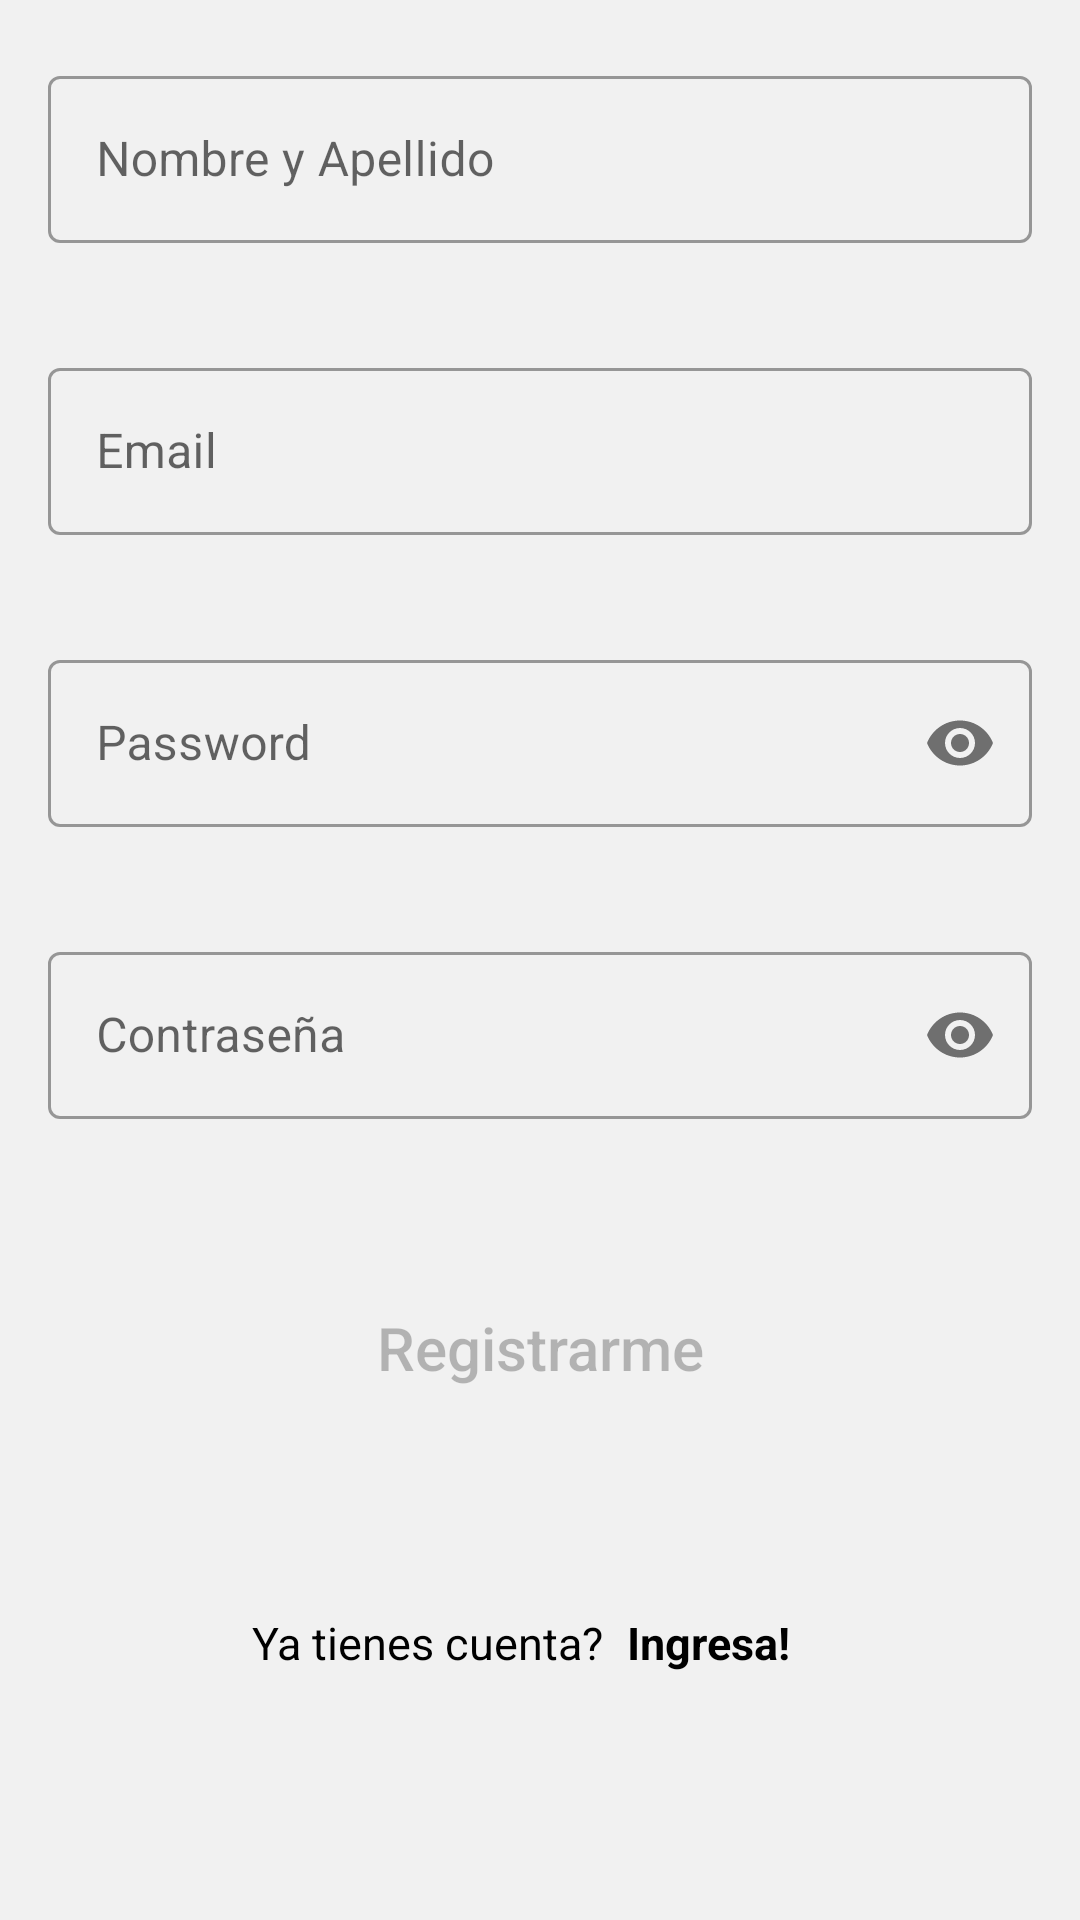

Reconstruct the res/layout file that produces this screen, plus the resources it refers to.
<!-- AndroidManifest.xml: application theme Theme.MyAuthentication -->
<!-- res/layout/fragment_sign_up.xml -->
<?xml version="1.0" encoding="utf-8"?>
<androidx.constraintlayout.widget.ConstraintLayout xmlns:android="http://schemas.android.com/apk/res/android"
    xmlns:app="http://schemas.android.com/apk/res-auto"
    android:layout_width="match_parent"
    android:layout_height="match_parent"
    android:background="#F1F1F1">

    <com.google.android.material.textfield.TextInputLayout
        android:id="@+id/outlinedTextFieldName"
        style="@style/Widget.MaterialComponents.TextInputLayout.OutlinedBox"
        android:layout_width="match_parent"
        android:layout_height="wrap_content"
        android:layout_marginStart="@dimen/common_margin_default"
        android:layout_marginTop="20dp"
        android:layout_marginEnd="@dimen/common_margin_default"
        android:layout_marginBottom="@dimen/common_margin_default"
        android:hint="@string/hint_name"
        android:inputType="textCapWords"
        app:errorIconTint="@color/red"
        app:errorTextColor="@color/red"
        app:helperText=" "
        app:hintTextColor="#B0B0B0"
        app:layout_constraintEnd_toEndOf="parent"
        app:layout_constraintStart_toStartOf="parent"
        app:layout_constraintTop_toTopOf="parent">

        <com.google.android.material.textfield.TextInputEditText
            android:layout_width="match_parent"
            android:layout_height="wrap_content" />

    </com.google.android.material.textfield.TextInputLayout>

    <com.google.android.material.textfield.TextInputLayout
        android:id="@+id/outlinedTextFieldEmail"
        style="@style/Widget.MaterialComponents.TextInputLayout.OutlinedBox"
        android:layout_width="match_parent"
        android:layout_height="wrap_content"
        android:layout_marginStart="@dimen/common_margin_default"
        android:layout_marginTop="@dimen/common_margin_default"
        android:layout_marginEnd="@dimen/common_margin_default"
        android:hint="@string/hint_email"
        app:errorIconTint="@color/red"
        app:errorTextColor="@color/red"
        app:helperText=" "
        app:hintTextColor="#B0B0B0"
        app:layout_constraintEnd_toEndOf="parent"
        app:layout_constraintStart_toStartOf="parent"
        app:layout_constraintTop_toBottomOf="@+id/outlinedTextFieldName">

        <com.google.android.material.textfield.TextInputEditText
            android:layout_width="match_parent"
            android:layout_height="wrap_content" />

    </com.google.android.material.textfield.TextInputLayout>

    <com.google.android.material.textfield.TextInputLayout
        android:id="@+id/outlinedTextFieldPassword"
        style="@style/Widget.MaterialComponents.TextInputLayout.OutlinedBox"
        android:layout_width="match_parent"
        android:layout_height="wrap_content"
        android:layout_marginStart="@dimen/common_margin_default"
        android:layout_marginTop="@dimen/common_margin_default"
        android:layout_marginEnd="@dimen/common_margin_default"
        android:hint="@string/hint_password"
        app:errorIconDrawable="@null"
        app:errorTextColor="@color/red"
        app:helperText=" "
        app:hintTextColor="#B0B0B0"
        app:layout_constraintEnd_toEndOf="parent"
        app:layout_constraintHorizontal_bias="0.5"
        app:layout_constraintStart_toStartOf="parent"
        app:layout_constraintTop_toBottomOf="@+id/outlinedTextFieldEmail"
        app:passwordToggleEnabled="true">

        <com.google.android.material.textfield.TextInputEditText
            android:layout_width="match_parent"
            android:layout_height="wrap_content"
            android:inputType="textPassword" />

    </com.google.android.material.textfield.TextInputLayout>

    <com.google.android.material.textfield.TextInputLayout
        android:id="@+id/outlinedTextFieldRepeatPassword"
        style="@style/Widget.MaterialComponents.TextInputLayout.OutlinedBox"
        android:layout_width="match_parent"
        android:layout_height="wrap_content"
        android:layout_marginStart="@dimen/common_margin_default"
        android:layout_marginTop="@dimen/common_margin_default"
        android:layout_marginEnd="@dimen/common_margin_default"
        android:hint="@string/hint_repeat_password"
        app:errorIconDrawable="@null"
        app:errorTextColor="@color/red"
        app:helperText=" "
        app:hintTextColor="#B0B0B0"
        app:layout_constraintEnd_toEndOf="parent"
        app:layout_constraintStart_toStartOf="parent"
        app:layout_constraintTop_toBottomOf="@+id/outlinedTextFieldPassword"
        app:passwordToggleEnabled="true">

        <com.google.android.material.textfield.TextInputEditText
            android:layout_width="match_parent"
            android:layout_height="wrap_content"
            android:inputType="textPassword" />

    </com.google.android.material.textfield.TextInputLayout>

    <Button
        android:id="@+id/btn_sign_up"
        android:layout_width="match_parent"
        android:layout_height="wrap_content"
        android:layout_marginStart="@dimen/common_margin_default"
        android:layout_marginTop="@dimen/common_margin_middle"
        android:layout_marginEnd="@dimen/common_margin_default"
        android:enabled="false"
        android:background="@drawable/custom_corners"
        android:text="@string/sign_up"
        android:textAllCaps="false"
        android:textSize="20sp"
        app:helperText=" "
        app:layout_constraintBottom_toTopOf="@+id/linear_layout_login_question"
        app:layout_constraintEnd_toEndOf="parent"
        app:layout_constraintStart_toStartOf="parent"
        app:layout_constraintTop_toBottomOf="@+id/outlinedTextFieldRepeatPassword" />

    <LinearLayout
        android:id="@+id/linear_layout_login_question"
        android:layout_width="wrap_content"
        android:layout_height="wrap_content"
        android:layout_marginTop="@dimen/common_margin_middle"
        android:gravity="center_horizontal"
        android:orientation="horizontal"
        app:layout_constraintEnd_toEndOf="parent"
        app:layout_constraintStart_toStartOf="parent"
        app:layout_constraintTop_toBottomOf="@+id/btn_sign_up">

    <TextView
        android:id="@+id/tv_have_account_log_in_question"
        android:layout_width="150dp"
        android:gravity="end"
        android:textSize="@dimen/common_size_min"
        android:layout_height="wrap_content"
        android:layout_marginTop="@dimen/common_margin_middle"
        android:text="@string/do_you_already_have_an_account"
        android:layout_marginEnd="@dimen/common_margin_min"
        android:textColor="@color/black"
        app:layout_constraintEnd_toEndOf="parent"
        app:layout_constraintStart_toStartOf="parent"
        app:layout_constraintTop_toBottomOf="@+id/btn_sign_up" />

    <TextView
        android:id="@+id/tv_have_account_log_in"
        android:layout_width="100dp"
        android:layout_height="wrap_content"
        android:layout_marginTop="@dimen/common_margin_middle"
        android:text="@string/get_into"
        android:textSize="@dimen/common_size_min"
        android:textStyle="bold"
        android:textColor="@color/black"
        app:layout_constraintEnd_toEndOf="parent"
        app:layout_constraintStart_toStartOf="parent"
        app:layout_constraintTop_toBottomOf="@+id/btn_sign_up" />
    </LinearLayout>

</androidx.constraintlayout.widget.ConstraintLayout>
<!-- resources referenced by this layout -->
<resources>
  <dimen name="common_margin_default">16dp</dimen>
  <dimen name="common_margin_middle">32dp</dimen>
  <dimen name="common_margin_min">8dp</dimen>
  <dimen name="common_size_min">15sp</dimen>
  <string name="do_you_already_have_an_account">Ya tienes cuenta?</string>
  <string name="get_into">Ingresa!</string>
  <string name="hint_email">Email</string>
  <string name="hint_name">Nombre y Apellido</string>
  <string name="hint_password">Password</string>
  <string name="hint_repeat_password">Contraseña</string>
  <string name="sign_up">Registrarme</string>
  <style name="Theme.MyAuthentication" parent="Theme.MaterialComponents.DayNight.DarkActionBar">
          
          <item name="colorPrimary">@color/purple_500</item>
          <item name="colorPrimaryVariant">@color/purple_700</item>
          <item name="colorOnPrimary">@color/white</item>
          
          <item name="colorSecondary">@color/teal_200</item>
          <item name="colorSecondaryVariant">@color/teal_700</item>
          <item name="colorOnSecondary">@color/black</item>
          
          <item name="android:statusBarColor" tools:targetApi="l">?attr/colorPrimaryVariant</item>
          
      </style>
  <!-- not gathered from this repository: default colours our renderer supplied (Android Studio template values) -->
  <color name="purple_500">#FF6200EE</color>
  <color name="purple_700">#FF3700B3</color>
  <color name="teal_200">#FF03DAC5</color>
  <color name="teal_700">#FF018786</color>
  <color name="black">#FF000000</color>
  <color name="white">#FFFFFFFF</color>
</resources>
